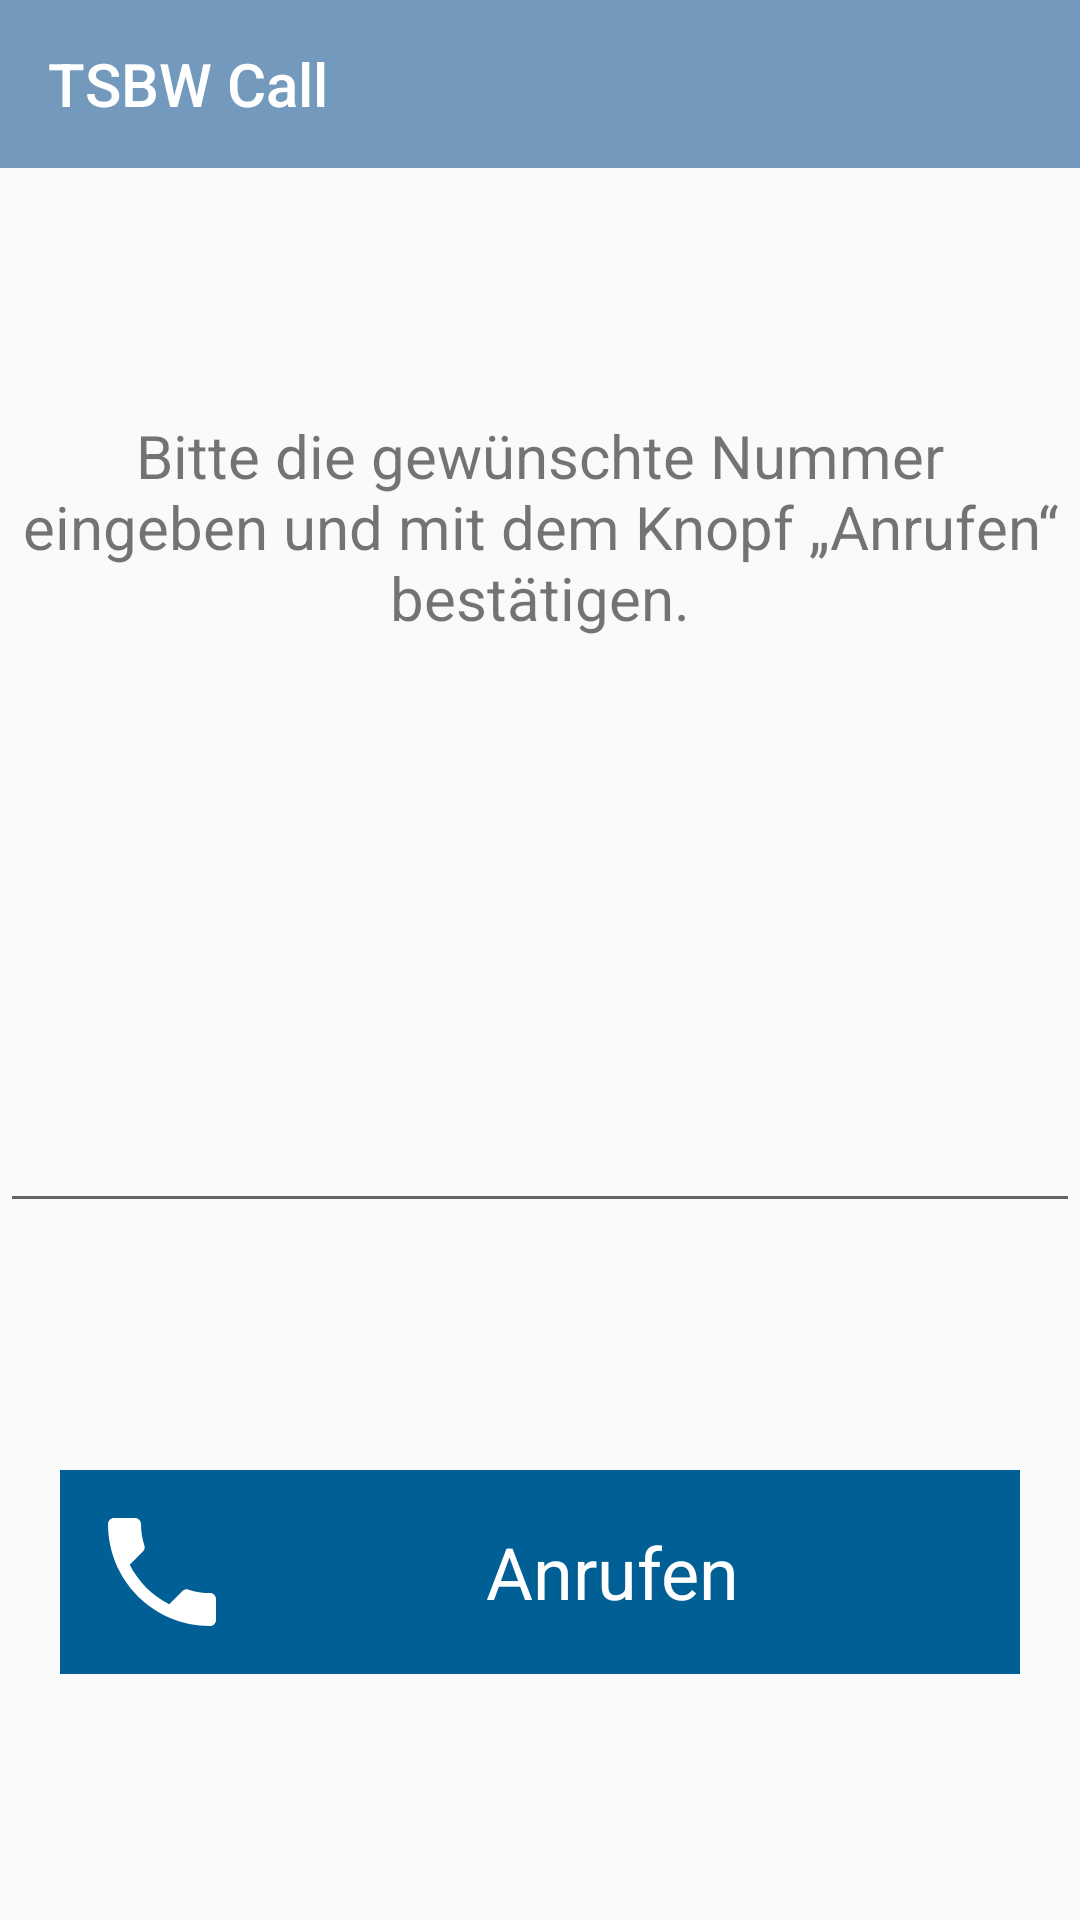

Android layout source for this screen:
<!-- AndroidManifest.xml: application theme AppTheme -->
<!-- res/layout/activity_manual_dial.xml -->
<?xml version="1.0" encoding="utf-8"?>
<androidx.constraintlayout.widget.ConstraintLayout xmlns:android="http://schemas.android.com/apk/res/android"
    xmlns:app="http://schemas.android.com/apk/res-auto"
    xmlns:tools="http://schemas.android.com/tools"
    android:layout_width="match_parent"
    android:layout_height="match_parent"
    tools:context=".ManualDialActivity">

    <Toolbar
        android:id="@+id/toolbar"
        android:layout_width="match_parent"
        android:layout_height="wrap_content"
        android:minHeight="?attr/actionBarSize"
        android:background="?attr/colorPrimary"
        android:theme="@style/ToolbarTheme"
        android:title="@string/app_name"
        app:titleTextAppearance="@style/Toolbar.TitleText"
        app:popupTheme="@style/ThemeOverlay.AppCompat.Light"
        app:layout_constraintTop_toTopOf="parent" />


    <TextView
        android:id="@+id/instructionTextView"
        android:layout_width="match_parent"
        android:layout_height="wrap_content"
        android:text="@string/instructions_manual"
        android:textSize="20sp"
        android:gravity="center"
        app:layout_constraintBottom_toTopOf="@id/phoneNumberInput"
        app:layout_constraintTop_toBottomOf="@id/toolbar" />

    <EditText
        android:id="@+id/phoneNumberInput"
        android:layout_width="match_parent"
        android:layout_height="wrap_content"
        android:inputType="phone"
        android:textSize="72sp"
        android:autoSizeTextType="uniform"
        app:layout_constraintBottom_toTopOf="@id/makeCallButton"
        app:layout_constraintLeft_toLeftOf="parent"
        app:layout_constraintRight_toRightOf="parent"
        app:layout_constraintTop_toBottomOf="@id/instructionTextView" />

    <Button
        android:id="@+id/makeCallButton"
        android:layout_width="match_parent"
        android:layout_height="wrap_content"
        android:text="@string/make_call"
        android:onClick="makeCall"
        android:textSize="24sp"
        android:layout_marginLeft="20sp"
        android:layout_marginRight="20sp"
        android:drawableLeft="@drawable/ic_call"
        app:layout_constraintBottom_toBottomOf="parent"
        app:layout_constraintLeft_toLeftOf="parent"
        app:layout_constraintRight_toRightOf="parent"
        app:layout_constraintTop_toBottomOf="@id/phoneNumberInput"/>

</androidx.constraintlayout.widget.ConstraintLayout>
<!-- resources referenced by this layout -->
<resources>
  <!-- drawable ic_call (drawable) -->
  <vector android:height="48dp" android:viewportHeight="24.0"
      android:viewportWidth="24.0" android:width="48dp" xmlns:android="http://schemas.android.com/apk/res/android">
      <path android:fillColor="#FFFFFFFF" android:pathData="M6.62,10.79c1.44,2.83 3.76,5.14 6.59,6.59l2.2,-2.2c0.27,-0.27 0.67,-0.36 1.02,-0.24 1.12,0.37 2.33,0.57 3.57,0.57 0.55,0 1,0.45 1,1V20c0,0.55 -0.45,1 -1,1 -9.39,0 -17,-7.61 -17,-17 0,-0.55 0.45,-1 1,-1h3.5c0.55,0 1,0.45 1,1 0,1.25 0.2,2.45 0.57,3.57 0.11,0.35 0.03,0.74 -0.25,1.02l-2.2,2.2z"/>
  </vector>
  <string name="app_name">TSBW Call</string>
  <string name="instructions_manual">Bitte die gewünschte Nummer eingeben und mit dem Knopf „Anrufen“ bestätigen.</string>
  <string name="make_call">Anrufen</string>
  <style name="Toolbar.TitleText" parent="TextAppearance.Widget.AppCompat.Toolbar.Title">
          <item name="android:textSize">20sp</item>
      </style>
  <style name="ToolbarTheme" parent="@style/ThemeOverlay.AppCompat.Dark.ActionBar">
          <item name="android:textColorPrimary">#ffffff</item>
      </style>
  <style name="AppTheme" parent="Theme.AppCompat.Light.NoActionBar">
          <item name="colorPrimary">@color/colorPrimary</item>
          <item name="colorPrimaryDark">@color/colorPrimaryDark</item>
          <item name="colorAccent">@color/colorAccent</item>
          <item name="android:buttonStyle">@style/ButtonTheme</item>
      </style>
  <color name="colorPrimary">#7399bd</color>
  <color name="colorPrimaryDark">#005f94</color>
  <color name="colorAccent">#f3b229</color>
  <style name="ButtonTheme" parent="AppTheme">
          <item name="android:background">@color/colorPrimaryDark</item>
          <item name="android:textColor">#ffffff</item>
          <item name="android:gravity">center</item>
          <item name="android:padding">10sp</item>
      </style>
</resources>
